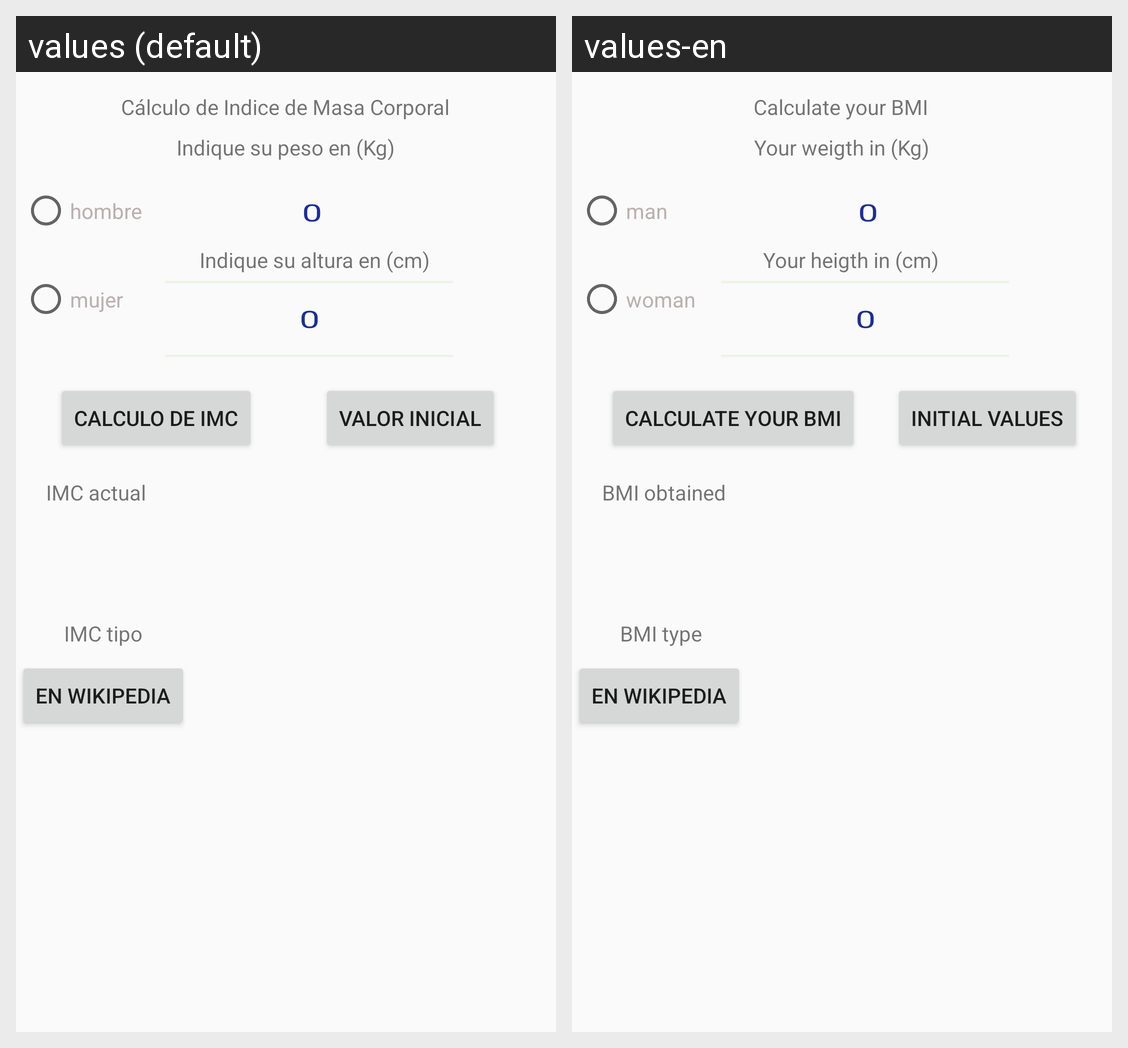

Locale-by-locale string values for the Android screen shown in this grid:
Android screen res/layout/activity_main.xml rendered under 2 locales, left to right: values (default), values-en. Device: Nexus 5 (rendered at 1080×1920; each locale shown at half size, 540×960, under a caption strip naming it); theme AppTheme.
Strings drawn on this screen, with the default value and each locale's value (text and hints the layout hard-codes, and strings that could not be matched under every locale, appear in the picture but are not listed):

titulo
  values: Cálculo de Indice de Masa Corporal
  values-en: Calculate your BMI

peso_requerido
  values: Indique su peso en (Kg)
  values-en: Your weigth in (Kg)

altura_requerida
  values: Indique su altura en (cm)
  values-en: Your heigth in (cm)

boton_calculo
  values: CALCULO de IMC
  values-en: Calculate your BMI

imc_obtenido
  values: IMC actual
  values-en: BMI obtained

imc_tipo
  values: IMC tipo
  values-en: BMI type

boton_borrar
  values: VALOR INICIAL
  values-en: INITIAL VALUES

boton_hombre
  values: hombre
  values-en: man

boton_mujer
  values: mujer
  values-en: woman
